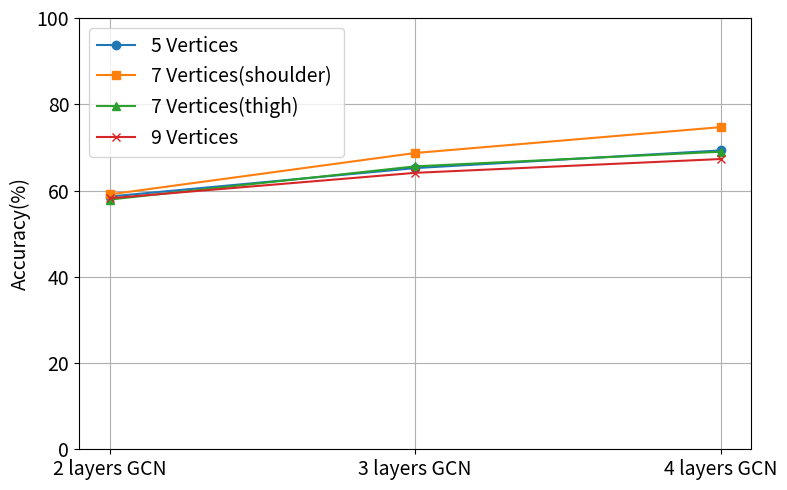

This figure's Python source:
import matplotlib.pyplot as plt

# GCN 層數標籤
layers = ['2 layers GCN', '3 layers GCN', '4 layers GCN']

# 對應的準確率
vertex_5 = [58.6, 65.2, 69.3]
vertex_7_shoulder = [59.1, 68.7, 74.7]
vertex_7_thigh = [57.9, 65.6, 69.0]
vertex_9 = [58.2, 64.1, 67.3]

# 繪製折線圖
plt.figure(figsize=(8, 5))
plt.plot(layers, vertex_5, marker='o', label='5 Vertices')
plt.plot(layers, vertex_7_shoulder, marker='s', label='7 Vertices(shoulder) ')
plt.plot(layers, vertex_7_thigh, marker='^', label='7 Vertices(thigh)')
plt.plot(layers, vertex_9, marker='x', label='9 Vertices')
# 標題與標籤
# plt.title('Different Edge Counts')
# plt.xlabel('GCN Layers')
plt.xticks(fontsize=14)
plt.ylabel('Accuracy(%)',fontsize=14)
plt.yticks(fontsize=14)
plt.ylim(0, 100)
plt.grid(True)
plt.legend(fontsize=14)

# 顯示圖形
plt.tight_layout()
plt.show()
plt.savefig('Vertex_ablation_study.png', dpi=300)
